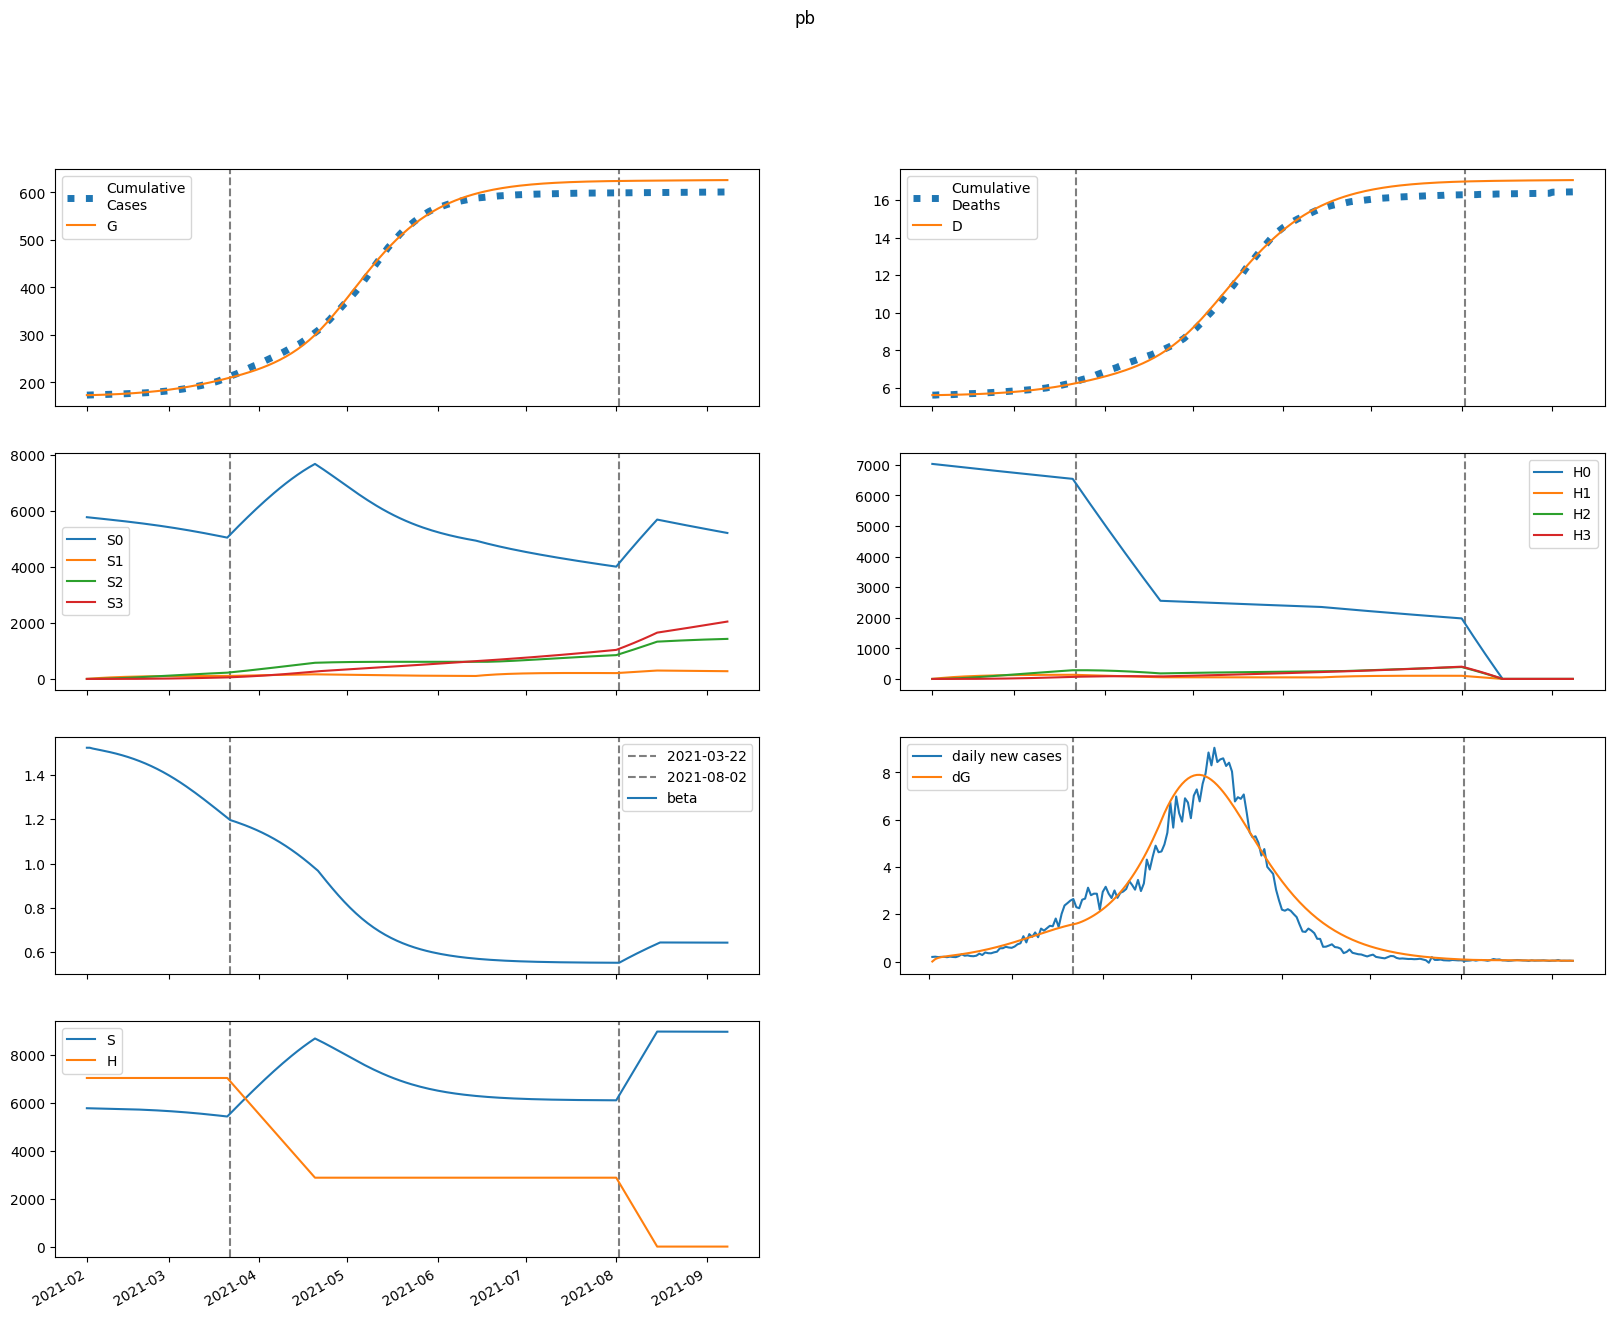

Values plotted in this chart, from the file beside it:
series, 2021-02-01, 2021-02-02, 2021-02-03, 2021-02-04, 2021-02-05, 2021-02-06, 2021-02-07, 2021-02-08, 2021-02-09, 2021-02-10, 2021-02-11, 2021-02-12, 2021-02-13, 2021-02-14, 2021-02-15, 2021-02-16, 2021-02-17, 2021-02-18, 2021-02-19, 2021-02-20, 2021-02-21, 2021-02-22, 2021-02-23
S, 5769757, 5766780, 5764381, 5762173, 5759978, 5757712, 5755332, 5752816, 5750148, 5747316, 5744310, 5741121, 5737739, 5734155, 5730358, 5726339, 5722089, 5717597, 5712853, 5707848, 5702572, 5697016, 5691170
E, 0.0, 2977, 4511, 5408, 6032, 6545, 7023, 7498, 7987, 8498, 9034, 9598, 10191, 10814, 11468, 12154, 12872, 13624, 14408, 15226, 16077, 16961, 17878
I, 1107, 962.7, 939, 970.8, 1029, 1101, 1182, 1268, 1359, 1455, 1556, 1662, 1774, 1891, 2014, 2144, 2280, 2423, 2573, 2731, 2896, 3068, 3248
A, 8291, 6633, 6069, 6012, 6196, 6503, 6880, 7305, 7766, 8260, 8787, 9346, 9937, 10562, 11222, 11918, 12650, 13420, 14229, 15077, 15965, 16893, 17863
IH, 0.0, 85.02, 119.2, 135.5, 146.7, 157.1, 168.2, 180.3, 193.3, 207.2, 222, 237.7, 254.1, 271.5, 289.7, 308.9, 329.1, 350.3, 372.5, 395.9, 420.4, 446.1, 473
IN, 59.56, 115, 158.9, 198.6, 237.2, 276.3, 316.7, 358.6, 402.2, 447.8, 495.4, 545.2, 597.3, 651.8, 709, 768.8, 831.5, 897.3, 966.2, 1039, 1114, 1194, 1277
D, 5615, 5615, 5617, 5619, 5622, 5625, 5628, 5631, 5635, 5639, 5643, 5647, 5652, 5657, 5663, 5669, 5675, 5681, 5688, 5696, 5704, 5712, 5721
R, 0.0, 1662, 3035, 4313, 5589, 6910, 8300, 9773, 11339, 13007, 14782, 16673, 18686, 20828, 23106, 25529, 28103, 30837, 33739, 36818, 40081, 43539, 47199
G, 173276, 173276, 173378, 173532, 173718, 173924, 174148, 174389, 174645, 174919, 175210, 175519, 175848, 176197, 176567, 176960, 177376, 177817, 178283, 178776, 179298, 179848, 180429
H, 7030696, 7030696, 7030696, 7030696, 7030696, 7030696, 7030696, 7030696, 7030696, 7030696, 7030696, 7030696, 7030696, 7030696, 7030696, 7030696, 7030696, 7030696, 7030696, 7030696, 7030696, 7030696, 7030696
S0, 5769757, 5758130, 5747101, 5736282, 5725495, 5714657, 5703725, 5692677, 5681498, 5670177, 5658705, 5647072, 5635269, 5623288, 5611119, 5598754, 5586184, 5573398, 5560389, 5547148, 5533665, 5519931, 5505940
E0, 0.0, 2977, 4507, 5399, 6016, 6521, 6989, 7454, 7932, 8429, 8951, 9500, 10076, 10682, 11317, 11982, 12679, 13407, 14167, 14958, 15781, 16636, 17522
I0, 1107, 962.7, 939, 970.7, 1029, 1100, 1180, 1265, 1355, 1450, 1549, 1653, 1763, 1878, 1998, 2125, 2258, 2397, 2543, 2696, 2856, 3024, 3199
A0, 8291, 6633, 6069, 6011, 6193, 6497, 6869, 7287, 7741, 8226, 8742, 9288, 9866, 10476, 11119, 11797, 12509, 13258, 14043, 14867, 15728, 16628, 17568
IH0, 0.0, 85.02, 119.2, 135.5, 146.7, 157.1, 168.1, 180.1, 193, 206.8, 221.4, 236.8, 253, 270, 287.9, 306.7, 326.4, 347.1, 368.8, 391.6, 415.5, 440.5, 466.6
IN0, 59.56, 115, 158.9, 198.6, 237.2, 276.3, 316.6, 358.4, 401.9, 447.3, 494.7, 544.2, 595.9, 649.9, 706.5, 765.6, 827.5, 892.3, 960.2, 1031, 1106, 1184, 1265
D0, 5615, 5615, 5617, 5619, 5622, 5625, 5628, 5631, 5635, 5639, 5643, 5647, 5652, 5657, 5663, 5668, 5675, 5681, 5688, 5696, 5703, 5712, 5721
R0, 0.0, 1662, 3035, 4313, 5589, 6910, 8298, 9769, 11331, 12993, 14762, 16643, 18644, 20771, 23032, 25433, 27982, 30686, 33554, 36594, 39813, 43220, 46824
G0, 173276, 173276, 173378, 173532, 173717, 173923, 174146, 174386, 174641, 174913, 175201, 175508, 175833, 176178, 176544, 176931, 177341, 177776, 178235, 178720, 179232, 179772, 180342
H0, 7030696, 7020149, 7009619, 6999105, 6988606, 6978123, 6967656, 6957205, 6946769, 6936349, 6925944, 6915555, 6905182, 6894824, 6884482, 6874155, 6863844, 6853548, 6843268, 6833003, 6822753, 6812519, 6802300
S1, 0.0, 8650, 16663, 24084, 30956, 37319, 43207, 48655, 53694, 58352, 62656, 66632, 70302, 73687, 76807, 79681, 82327, 84758, 86992, 89040, 90916, 92631, 94197
E1, 0.0, 0.0, 3.598, 8.936, 15.52, 23.19, 31.88, 41.53, 52.05, 63.41, 75.57, 88.48, 102.1, 116.5, 131.7, 147.5, 164.1, 181.5, 199.5, 218.3, 237.9, 258.1, 279.1
I1, 0.0, 0.0, 0.0, 0.1232, 0.4131, 0.8905, 1.568, 2.455, 3.557, 4.875, 6.409, 8.16, 10.12, 12.3, 14.68, 17.28, 20.07, 23.07, 26.27, 29.67, 33.28, 37.08, 41.07
A1, 0.0, 0.0, 0.0, 0.9225, 3.029, 6.401, 11.07, 17.03, 24.27, 32.76, 42.47, 53.34, 65.36, 78.47, 92.66, 107.9, 124.1, 141.4, 159.6, 178.9, 199.1, 220.2, 242.4
IH1, 0.0, 0.0, 0.0, 0.0, 0.00946, 0.03676, 0.08794, 0.1672, 0.2775, 0.4208, 0.5983, 0.8106, 1.058, 1.341, 1.658, 2.01, 2.396, 2.817, 3.271, 3.758, 4.279, 4.833, 5.419
IN1, 0.0, 0.0, 0.0, 0.0, 0.006627, 0.02839, 0.07434, 0.1536, 0.2751, 0.4476, 0.6792, 0.9774, 1.349, 1.802, 2.34, 2.97, 3.696, 4.522, 5.454, 6.494, 7.645, 8.912, 10.3
D1, 0.0, 0.0, 0.0, 0.0, 0.0, 0.0001902, 0.0009291, 0.002697, 0.006059, 0.01164, 0.0201, 0.03213, 0.04842, 0.0697, 0.09665, 0.13, 0.1704, 0.2186, 0.2752, 0.341, 0.4165, 0.5026, 0.5997
R1, 0.0, 0.0, 0.0, 0.0, 0.1845, 0.795, 2.094, 4.351, 7.842, 12.84, 19.61, 28.42, 39.52, 53.15, 69.57, 89.01, 111.7, 137.8, 167.7, 201.4, 239.3, 281.6, 328.4
G1, 0.0, 0.0, 0.0, 0.1232, 0.4292, 0.9605, 1.755, 2.846, 4.268, 6.051, 8.222, 10.81, 13.84, 17.34, 21.33, 25.84, 30.89, 36.51, 42.72, 49.55, 57.03, 65.17, 74.01
H1, 0.0, 10546, 20323, 29386, 37785, 45569, 52782, 59463, 65651, 71382, 76688, 81599, 86144, 90349, 94237, 97833, 101156, 104226, 107062, 109680, 112095, 114322, 116375
S2, 0.0, 0.0, 617.6, 1800, 3498, 5666, 8262, 11248, 14586, 18243, 22188, 26393, 30830, 35474, 40304, 45296, 50433, 55694, 61064, 66527, 72068, 77673, 83330
E2, 0.0, 0.0, 0.0, 0.08282, 0.2988, 0.6938, 1.312, 2.196, 3.386, 4.921, 6.837, 9.173, 11.97, 15.25, 19.08, 23.47, 28.49, 34.15, 40.51, 47.6, 55.47, 64.15, 73.68
I2, 0.0, 0.0, 0.0, 0.0, 0.002836, 0.0127, 0.0348, 0.07519, 0.1406, 0.2382, 0.3756, 0.5606, 0.8015, 1.107, 1.484, 1.944, 2.494, 3.144, 3.902, 4.78, 5.786, 6.93, 8.222
A2, 0.0, 0.0, 0.0, 0.0, 0.02123, 0.09359, 0.2527, 0.5386, 0.994, 1.663, 2.592, 3.826, 5.413, 7.398, 9.829, 12.75, 16.22, 20.28, 24.98, 30.37, 36.5, 43.42, 51.18
IH2, 0.0, 0.0, 0.0, 0.0, 0.0, 0.0002177, 0.001091, 0.003252, 0.007504, 0.01479, 0.02616, 0.04276, 0.06581, 0.09657, 0.1364, 0.1866, 0.2486, 0.3238, 0.4137, 0.5199, 0.6438, 0.7869, 0.951
IN2, 0.0, 0.0, 0.0, 0.0, 0.0, 0.0001525, 0.0008249, 0.00264, 0.006503, 0.01362, 0.0255, 0.04395, 0.0711, 0.1093, 0.1614, 0.2302, 0.319, 0.4313, 0.5708, 0.7417, 0.948, 1.194, 1.485
D2, 0.0, 0.0, 0.0, 0.0, 0.0, 0.0, 4.377302200861138e-06, 2.6306502123488495e-05, 9.169351604436092e-05, 0.0002426, 0.0005399, 0.001066, 0.001925, 0.003249, 0.00519, 0.007932, 0.01168, 0.01668, 0.02319, 0.03151, 0.04196, 0.0549, 0.07072
R2, 0.0, 0.0, 0.0, 0.0, 0.0, 0.004246, 0.02307, 0.07417, 0.1835, 0.3861, 0.7263, 1.258, 2.046, 3.163, 4.693, 6.731, 9.381, 12.76, 16.99, 22.21, 28.57, 36.22, 45.34
G2, 0.0, 0.0, 0.0, 0.0, 0.002836, 0.01307, 0.03682, 0.08176, 0.157, 0.2729, 0.4414, 0.6755, 0.9896, 1.399, 1.922, 2.575, 3.379, 4.354, 5.523, 6.91, 8.54, 10.44, 12.64
H2, 0.0, 0.0, 753.3, 2196, 4269, 6917, 10090, 13740, 17823, 22301, 27134, 32288, 37733, 43437, 49373, 55516, 61844, 68333, 74964, 81719, 88580, 95533, 102561
S3, 0.0, 0.0, 0.0, 7.352, 28.78, 70.41, 137.8, 236.2, 370, 543.6, 760.7, 1025, 1339, 1705, 2127, 2607, 3146, 3745, 4408, 5133, 5924, 6781, 7704
E3, 0.0, 0.0, 0.0, 0.0, 0.0005603, 0.002663, 0.007712, 0.01754, 0.03438, 0.06089, 0.1002, 0.1557, 0.2316, 0.3322, 0.4625, 0.6279, 0.8346, 1.089, 1.398, 1.77, 2.213, 2.735, 3.345
I3, 0.0, 0.0, 0.0, 0.0, 0.0, 1.9183471529456844e-05, 0.0001079, 0.0003578, 0.0009115, 0.00197, 0.003797, 0.006732, 0.01119, 0.01765, 0.02672, 0.03907, 0.05547, 0.0768, 0.1041, 0.1384, 0.1809, 0.233, 0.2962
A3, 0.0, 0.0, 0.0, 0.0, 0.0, 0.0001436, 0.0007975, 0.002615, 0.006588, 0.01408, 0.02688, 0.04718, 0.07768, 0.1215, 0.1824, 0.2645, 0.3725, 0.512, 0.6888, 0.9095, 1.181, 1.512, 1.911
IH3, 0.0, 0.0, 0.0, 0.0, 0.0, 0.0, 1.4729638055012855e-06, 9.065123879129437e-06, 3.230116770702694e-05, 8.718448581675287e-05, 0.0001976, 0.0003968, 0.0007281, 0.001246, 0.002019, 0.003127, 0.004664, 0.006742, 0.009486, 0.01304, 0.01756, 0.02324, 0.03026
IN3, 0.0, 0.0, 0.0, 0.0, 0.0, 0.0, 1.0317594537659662e-06, 6.761757777949669e-06, 2.5544930038749117e-05, 7.282301310534589e-05, 0.0001738, 0.0003661, 0.0007031, 0.001257, 0.00212, 0.003412, 0.00528, 0.007902, 0.01149, 0.0163, 0.02263, 0.03081, 0.04124
D3, 0.0, 0.0, 0.0, 0.0, 0.0, 0.0, 0.0, 2.961336994779735e-08, 2.118641937987691e-07, 8.612667286618017e-07, 2.6140772339554705e-06, 6.587509116461918e-06, 1.4564674224948478e-05, 2.920261906974473e-05, 5.426160709989958e-05, 9.485447944263278e-05, 0.0001577, 0.0002515, 0.000387, 0.0005777, 0.0008399, 0.001193, 0.00166
R3, 0.0, 0.0, 0.0, 0.0, 0.0, 0.0, 2.8726633054977772e-05, 0.000189, 0.0007165, 0.00205, 0.004911, 0.01039, 0.02003, 0.03594, 0.06088, 0.0984, 0.1529, 0.2299, 0.3358, 0.4786, 0.6675, 0.9132, 1.228
G3, 0.0, 0.0, 0.0, 0.0, 0.0, 1.9183471529456844e-05, 0.0001104, 0.0003744, 0.0009748, 0.002152, 0.004237, 0.007667, 0.013, 0.02093, 0.0323, 0.04814, 0.06964, 0.09821, 0.1355, 0.1834, 0.244, 0.3197, 0.4134
H3, 0.0, 0.0, 0.0, 8.968, 35.11, 85.93, 168.3, 288.4, 452, 664.1, 929.6, 1253, 1637, 2086, 2603, 3191, 3852, 4588, 5402, 6294, 7267, 8322, 9459
beta, 1.523, 1.523, 1.519, 1.517, 1.514, 1.511, 1.509, 1.506, 1.503, 1.5, 1.497, 1.493, 1.489, 1.486, 1.481, 1.477, 1.473, 1.468, 1.463, 1.458, 1.452, 1.446, 1.44
